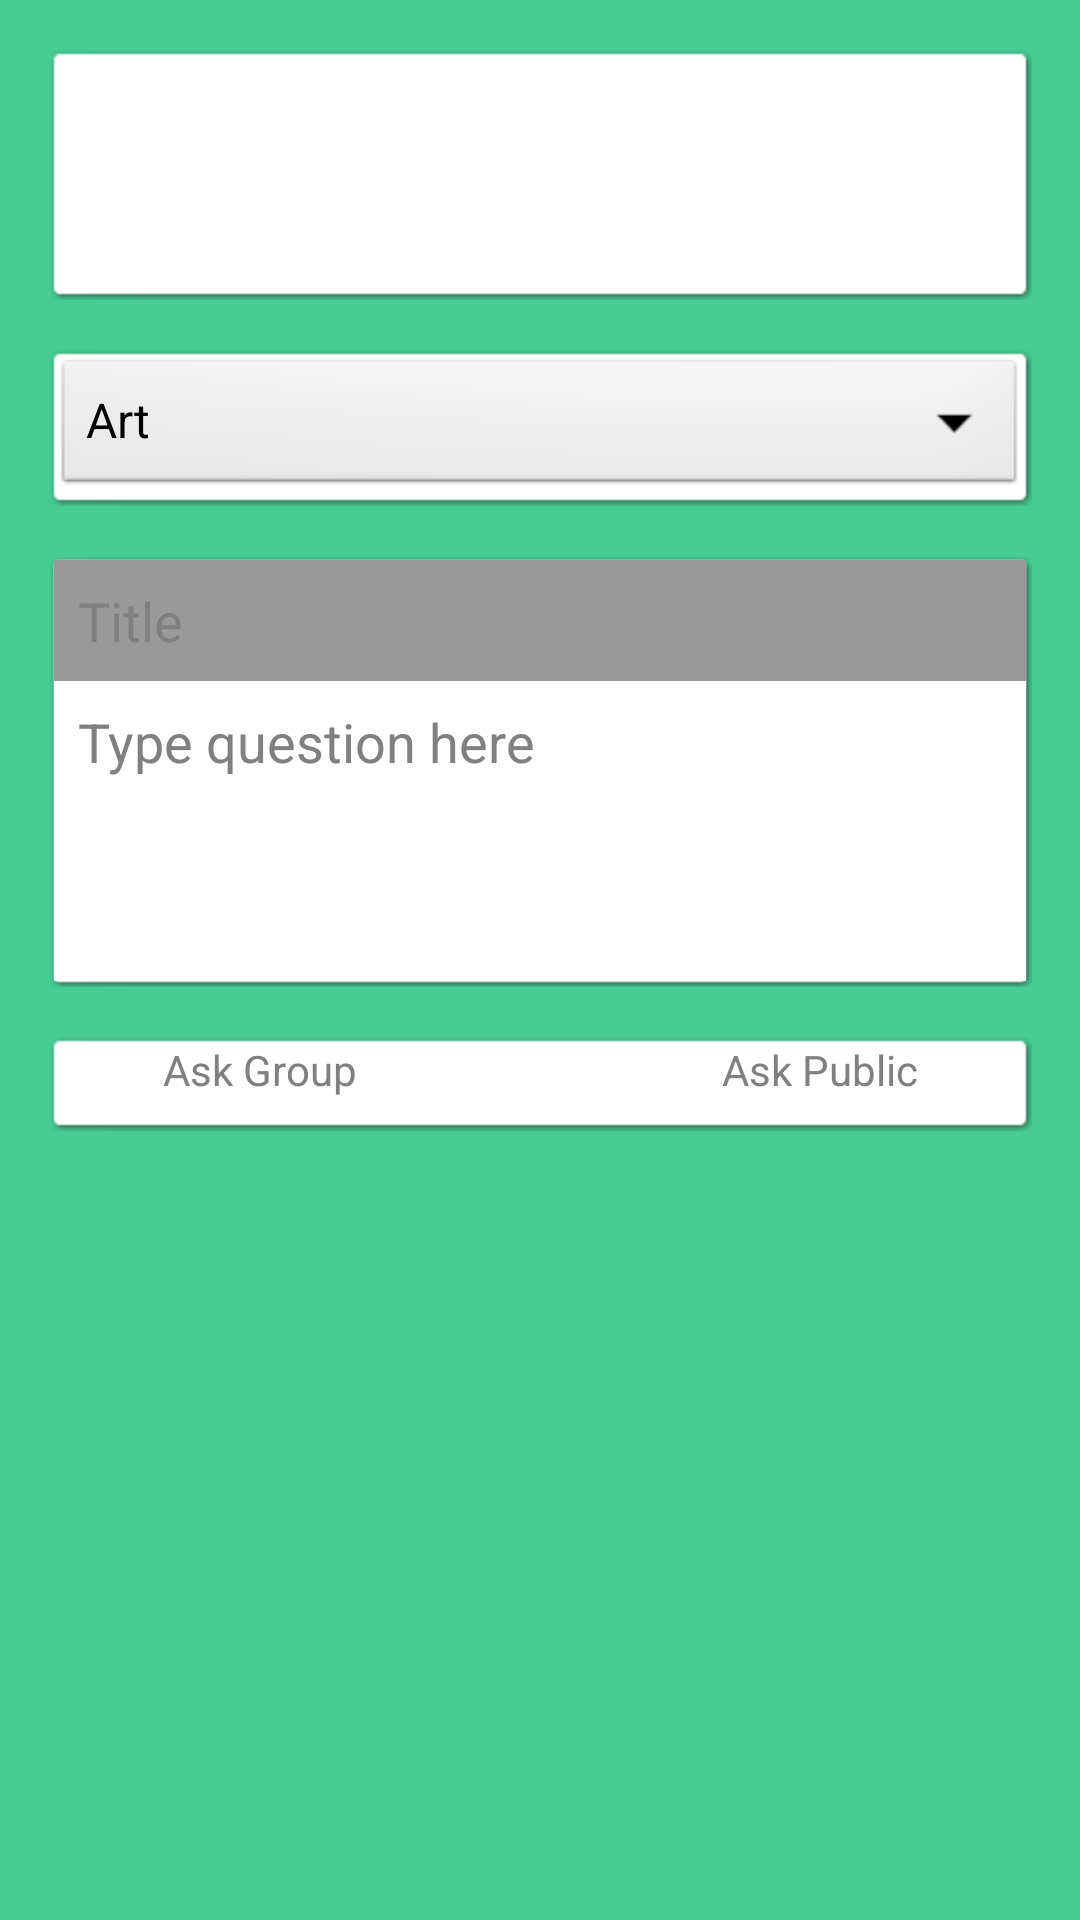

Here is an Android app screen rendered from its layout file. Give the layout XML and the strings, colors and styles it references.
<!-- AndroidManifest.xml: application theme AppTheme -->
<!-- res/layout/activity_profile.xml -->
<?xml version="1.0" encoding="utf-8"?>
<LinearLayout xmlns:android="http://schemas.android.com/apk/res/android"
    android:layout_width="match_parent"
    android:layout_height="match_parent"
	android:orientation="vertical" 
	android:background="#47CC96">

<ScrollView 
    android:layout_width="match_parent"
    android:layout_height="match_parent"
    android:orientation="vertical" >
    
  <LinearLayout 
    android:layout_width="match_parent"
    android:layout_height="wrap_content"
    android:padding="@dimen/padding_edge"
	android:orientation="vertical" >

  	<LinearLayout
        android:id="@+id/linearLayout1"
        android:layout_width="match_parent"
        android:layout_height="wrap_content"
        android:orientation="horizontal"
        android:background="@drawable/abc_menu_dropdown_panel_holo_light">

   <RelativeLayout
       android:layout_width="wrap_content"
       android:layout_height="wrap_content">
 
   <ImageView
        android:id="@+id/ivProfilePic"
        android:layout_width="80dp"
        android:layout_height="80dp"
        android:contentDescription="ImageProfile"
        android:src="@drawable/ic_launcher" />
         
  	<Button
  		android:id="@+id/Profilebtn"
  		style="?android:attr/buttonStyleSmall"
  		android:background="@null"
  		android:layout_width="80dp"
  	    android:layout_height="80dp" />

     </RelativeLayout>
    
      <LinearLayout
        android:layout_width="match_parent"
        android:layout_height="80dp"
        android:orientation="vertical">
   
	    <TextView
	        android:id="@+id/tvFirstnameProfile"
	        android:layout_width="match_parent"
	        android:layout_height="wrap_content" 
	        android:layout_marginLeft="5dp"
	        android:textSize="25sp" />
	   	
	    <TextView
	        android:id="@+id/tvSecondnameProfile"
	        android:layout_width="match_parent"
	        android:layout_height="wrap_content"
	        android:layout_marginLeft="5dp"
	        android:textSize="18sp" />

    	</LinearLayout>

    </LinearLayout>

  	  <LinearLayout
        	android:layout_width="match_parent"
       	 	android:layout_height="wrap_content"
         	android:orientation="vertical"
         	android:layout_marginTop="@dimen/padding_edge"
         	android:background="@drawable/abc_menu_dropdown_panel_holo_light" >

  	 <Spinner
          android:id="@+id/sCategorySelector"
          android:layout_width="match_parent"
          android:layout_height="wrap_content"
          android:entries="@array/category_array" />
  	 
  	    </LinearLayout>
  	 
	  	<LinearLayout
	        android:layout_width="match_parent"
	        android:layout_height="wrap_content"
	        android:orientation="vertical"
	        android:layout_marginTop="@dimen/padding_edge"
	        android:background="@drawable/abc_menu_dropdown_panel_holo_light" >
   
		 	<EditText
		 	    android:id="@+id/etTitle"
		 	    android:layout_width="match_parent"
		 	    android:layout_height="wrap_content"
				android:hint="@string/Title"
		   	    android:background="#999999"
		   	    android:padding="8dp"
		   	    android:textColor="#ffffff" >  	 
		 	</EditText>
		
	       <EditText
	           android:id="@+id/etQuestion"
	   	       android:layout_width="match_parent"
	           android:layout_height="wrap_content"
	           android:minHeight="100dp"
	           android:gravity="top"
	           android:padding="8dp"
	           android:background="#ffffff"
	           android:hint="@string/Question">
	       </EditText>

        </LinearLayout>

      <LinearLayout
        
        android:layout_width="match_parent"
        android:layout_height="wrap_content"
        android:orientation="horizontal"
        android:layout_marginTop="@dimen/padding_edge"
        android:background="@drawable/abc_menu_dropdown_panel_holo_light" >

        <Button
            android:id="@+id/bAskGroup"
            android:layout_width="match_parent"
            android:layout_height="wrap_content"
            android:background="@null"
            android:layout_weight="5"
            android:hint="@string/bAskGroup"/>
        
        <View
            android:layout_width="50dp"
            android:layout_height="wrap_content"
            android:background="#222222" />

        <Button
            android:id="@+id/bAskPublic"
            android:layout_width="match_parent"
            android:layout_height="wrap_content"
            android:layout_weight="5"
            android:background="@null"
            android:hint="@string/bAskPublic" />
        
    </LinearLayout>
    
     </LinearLayout>
    
</ScrollView>


</LinearLayout>
<!-- resources referenced by this layout -->
<resources>
  <string-array name="category_array">
  	        <item>Art</item>
  	        <item>Business</item>
  	        <item>English</item>
  	        <item>Geography</item>
  	        <item>History</item>
  	        <item>Math</item>
  	        <item>Religion</item>
  	        <item>Science</item>
      </string-array>
  <dimen name="padding_edge">16dp</dimen>
  <string name="Question">Type question here</string>
  <string name="Title">Title</string>
  <string name="bAskGroup">Ask Group</string>
  <string name="bAskPublic">Ask Public</string>
  <style name="AppTheme" parent="AppBaseTheme">
          
      </style>
  <style name="AppBaseTheme" parent="android:Theme.Light">
          
      </style>
</resources>
